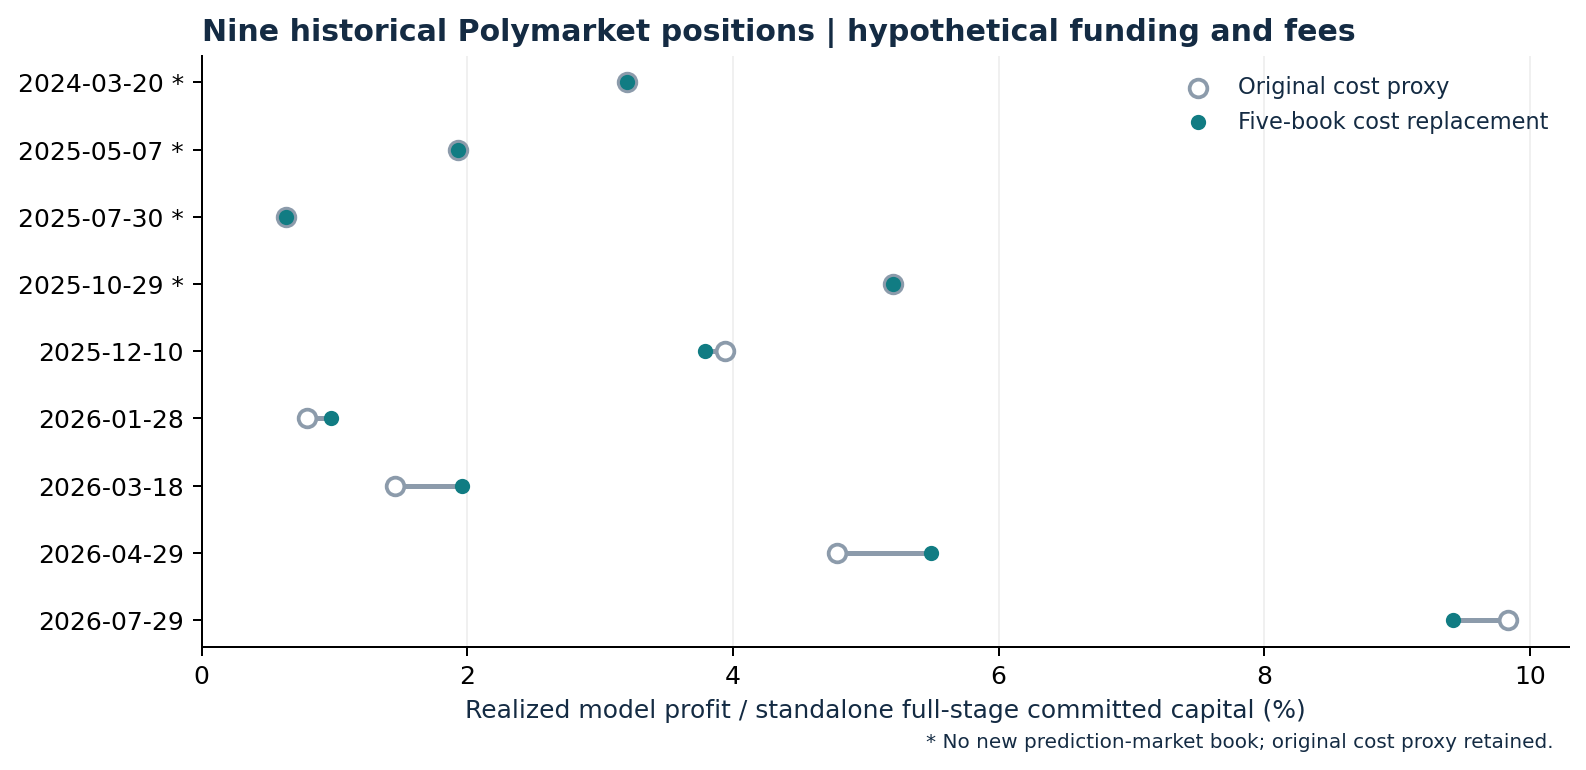

Source data for this figure (header and first rows):
meeting_date, original_roi_pct, updated_roi_pct, new_pm_book_available
2024-03-20, 3.202, 3.202, False
2025-05-07, 1.928, 1.928, False
2025-07-30, 0.638, 0.638, False
2025-10-29, 5.205, 5.205, False
2025-12-10, 3.94, 3.791, True
2026-01-28, 0.7939, 0.9747, True
2026-03-18, 1.457, 1.962, True
2026-04-29, 4.783, 5.489, True
2026-07-29, 9.833, 9.418, True
